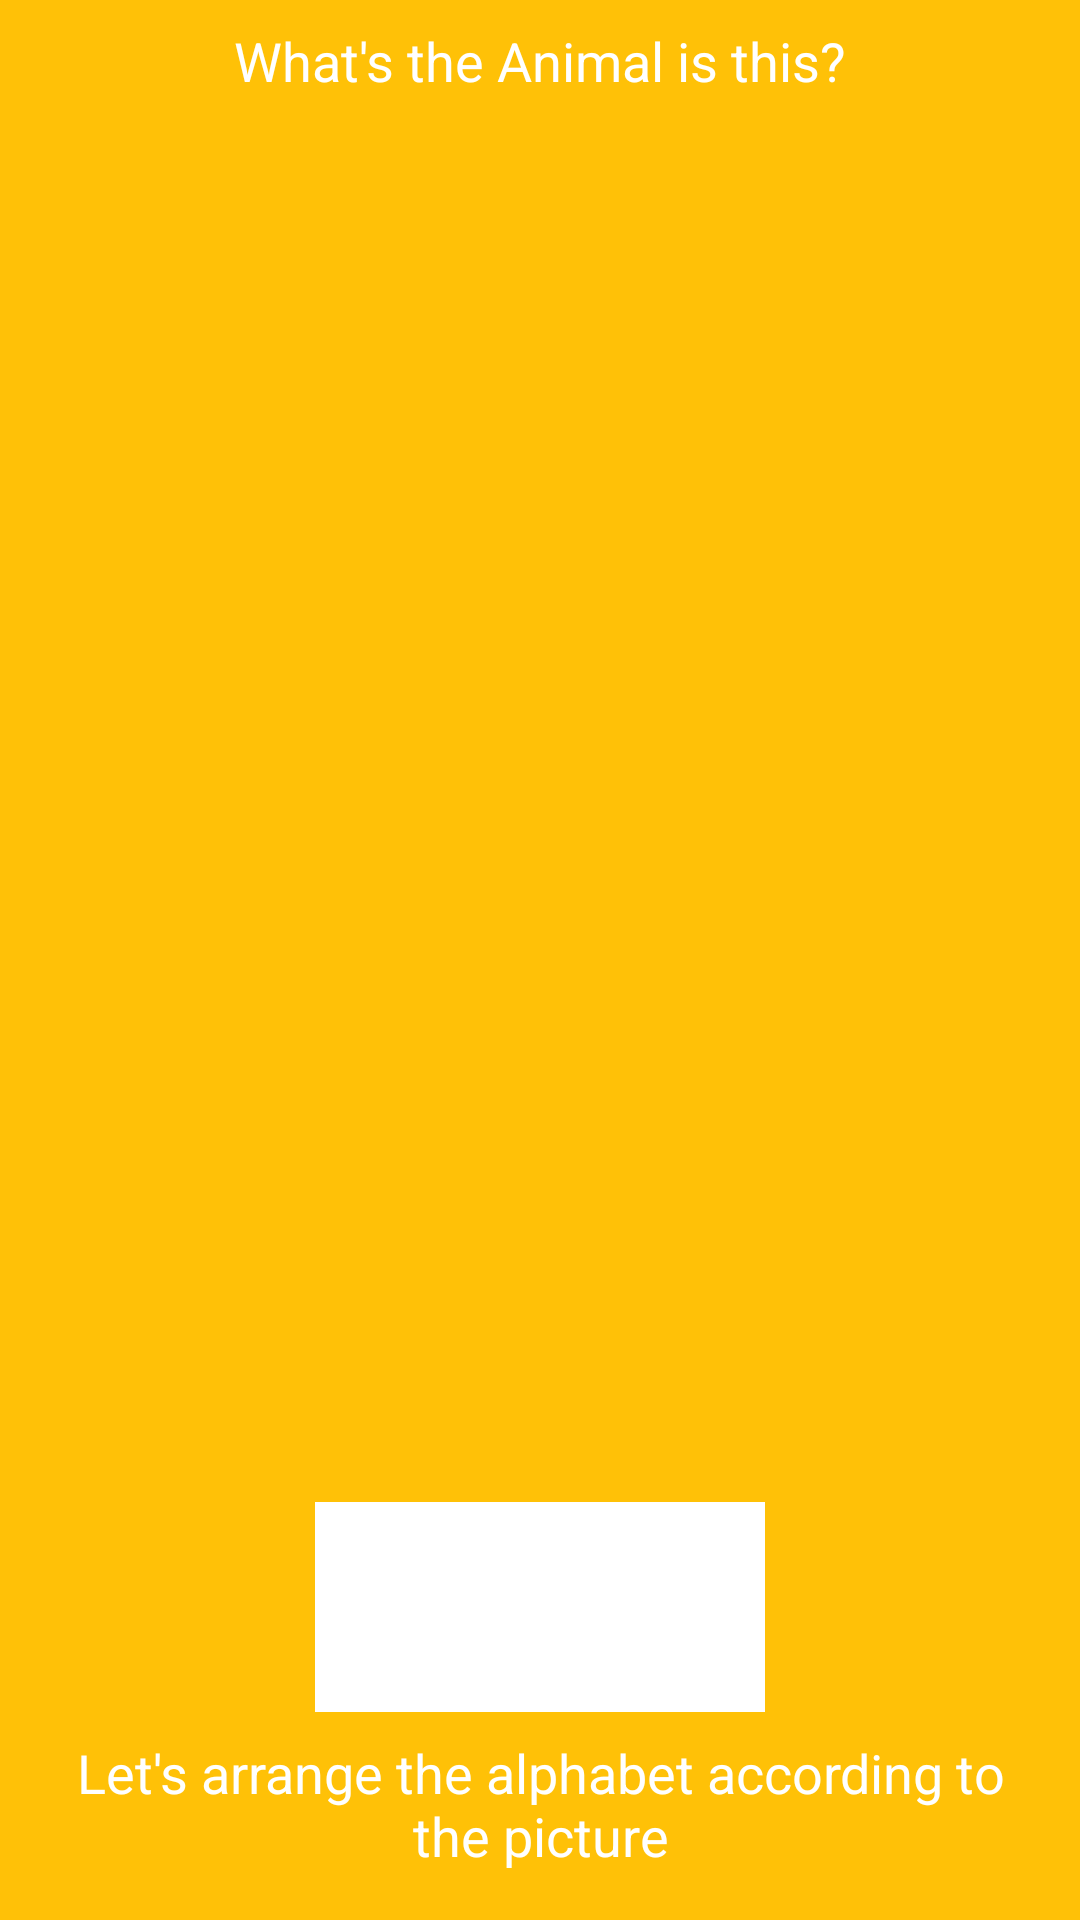

This screen was rendered from an Android layout file. Write that file and the resources it references.
<!-- AndroidManifest.xml: application theme AppTheme -->
<!-- res/layout/activity_cat_game.xml -->
<?xml version="1.0" encoding="utf-8"?>
<androidx.constraintlayout.widget.ConstraintLayout
    xmlns:android="http://schemas.android.com/apk/res/android"
    xmlns:app="http://schemas.android.com/apk/res-auto"
    xmlns:tools="http://schemas.android.com/tools"
    android:layout_width="match_parent"
    android:layout_height="match_parent"
    android:background="@color/colorPrimary"
    android:orientation="vertical"
    tools:context=".Game.GameBahasaInggris.CatGame">

    <TextView
        android:id="@+id/textScreen"
        android:layout_width="wrap_content"
        android:layout_height="wrap_content"
        android:layout_gravity="center"
        android:layout_marginStart="8dp"
        android:layout_marginLeft="8dp"
        android:layout_marginTop="8dp"
        android:layout_marginEnd="8dp"
        android:layout_marginRight="8dp"
        android:text="What's the Animal is this?"
        android:textColor="#FFF"
        android:textSize="18sp"
        app:layout_constraintEnd_toEndOf="parent"
        app:layout_constraintStart_toStartOf="parent"
        app:layout_constraintTop_toTopOf="parent" />

    <LinearLayout
        android:id="@+id/linearLayout2"
        android:layout_width="0dp"
        android:layout_height="wrap_content"
        android:layout_gravity="center"
        android:layout_marginStart="8dp"
        android:layout_marginLeft="8dp"
        android:layout_marginTop="8dp"
        android:layout_marginEnd="8dp"
        android:layout_marginRight="8dp"
        android:layout_marginBottom="8dp"
        android:orientation="vertical"
        app:layout_constraintBottom_toTopOf="@+id/editText"
        app:layout_constraintEnd_toEndOf="parent"
        app:layout_constraintStart_toStartOf="parent"
        app:layout_constraintTop_toBottomOf="@+id/textScreen">

        <ImageView
            android:id="@+id/textQuestion"
            android:layout_width="match_parent"
            android:layout_height="150dp"
            android:layout_gravity="center"
            android:lineSpacingExtra="6dp"
            android:src="@drawable/cat" />
    </LinearLayout>

    <EditText
        android:id="@+id/editText"
        android:layout_width="150dp"
        android:layout_height="70dp"
        android:layout_gravity="center"
        android:layout_marginStart="8dp"
        android:layout_marginLeft="8dp"
        android:layout_marginEnd="8dp"
        android:layout_marginRight="8dp"
        android:layout_marginBottom="8dp"
        android:background="@color/white"
        android:clickable="false"
        android:focusable="false"
        android:gravity="center"
        android:padding="10dp"
        android:textColor="#332FA2"
        android:textSize="32sp"
        app:layout_constraintBottom_toTopOf="@+id/textTitle"
        app:layout_constraintEnd_toEndOf="parent"
        app:layout_constraintStart_toStartOf="parent" />

    <TextView
        android:id="@+id/textTitle"
        android:layout_width="match_parent"
        android:layout_height="wrap_content"
        android:layout_marginStart="16dp"
        android:layout_marginLeft="16dp"
        android:layout_marginEnd="16dp"
        android:layout_marginRight="16dp"
        android:layout_marginBottom="8dp"
        android:text="Let's arrange the alphabet according to the picture"
        android:textAlignment="center"
        android:textColor="#FFF"
        android:textSize="18sp"
        app:layout_constraintBottom_toTopOf="@+id/layoutParent"
        app:layout_constraintEnd_toEndOf="parent"
        app:layout_constraintHorizontal_bias="0.0"
        app:layout_constraintStart_toStartOf="parent" />

    <LinearLayout
        android:id="@+id/layoutParent"
        android:layout_width="wrap_content"
        android:layout_height="wrap_content"
        android:layout_marginStart="10dp"
        android:layout_marginLeft="10dp"
        android:layout_marginEnd="8dp"
        android:layout_marginRight="8dp"
        android:layout_marginBottom="8dp"
        android:orientation="horizontal"
        app:layout_constraintBottom_toBottomOf="parent"
        app:layout_constraintEnd_toEndOf="parent"
        app:layout_constraintStart_toStartOf="parent" />

</androidx.constraintlayout.widget.ConstraintLayout>
<!-- resources referenced by this layout -->
<resources>
  <color name="colorPrimary">#FFC107</color>
  <color name="white">#ffffff</color>
  <style name="AppTheme" parent="Theme.AppCompat.DayNight.DarkActionBar">
          
          <item name="colorPrimary">@color/colorPrimary</item>
          <item name="colorPrimaryDark">@color/colorPrimaryDark</item>
          <item name="colorAccent">@color/colorAccent</item>
  
      </style>
  <color name="colorPrimaryDark">#FFC107</color>
  <color name="colorAccent">#D81B60</color>
</resources>
